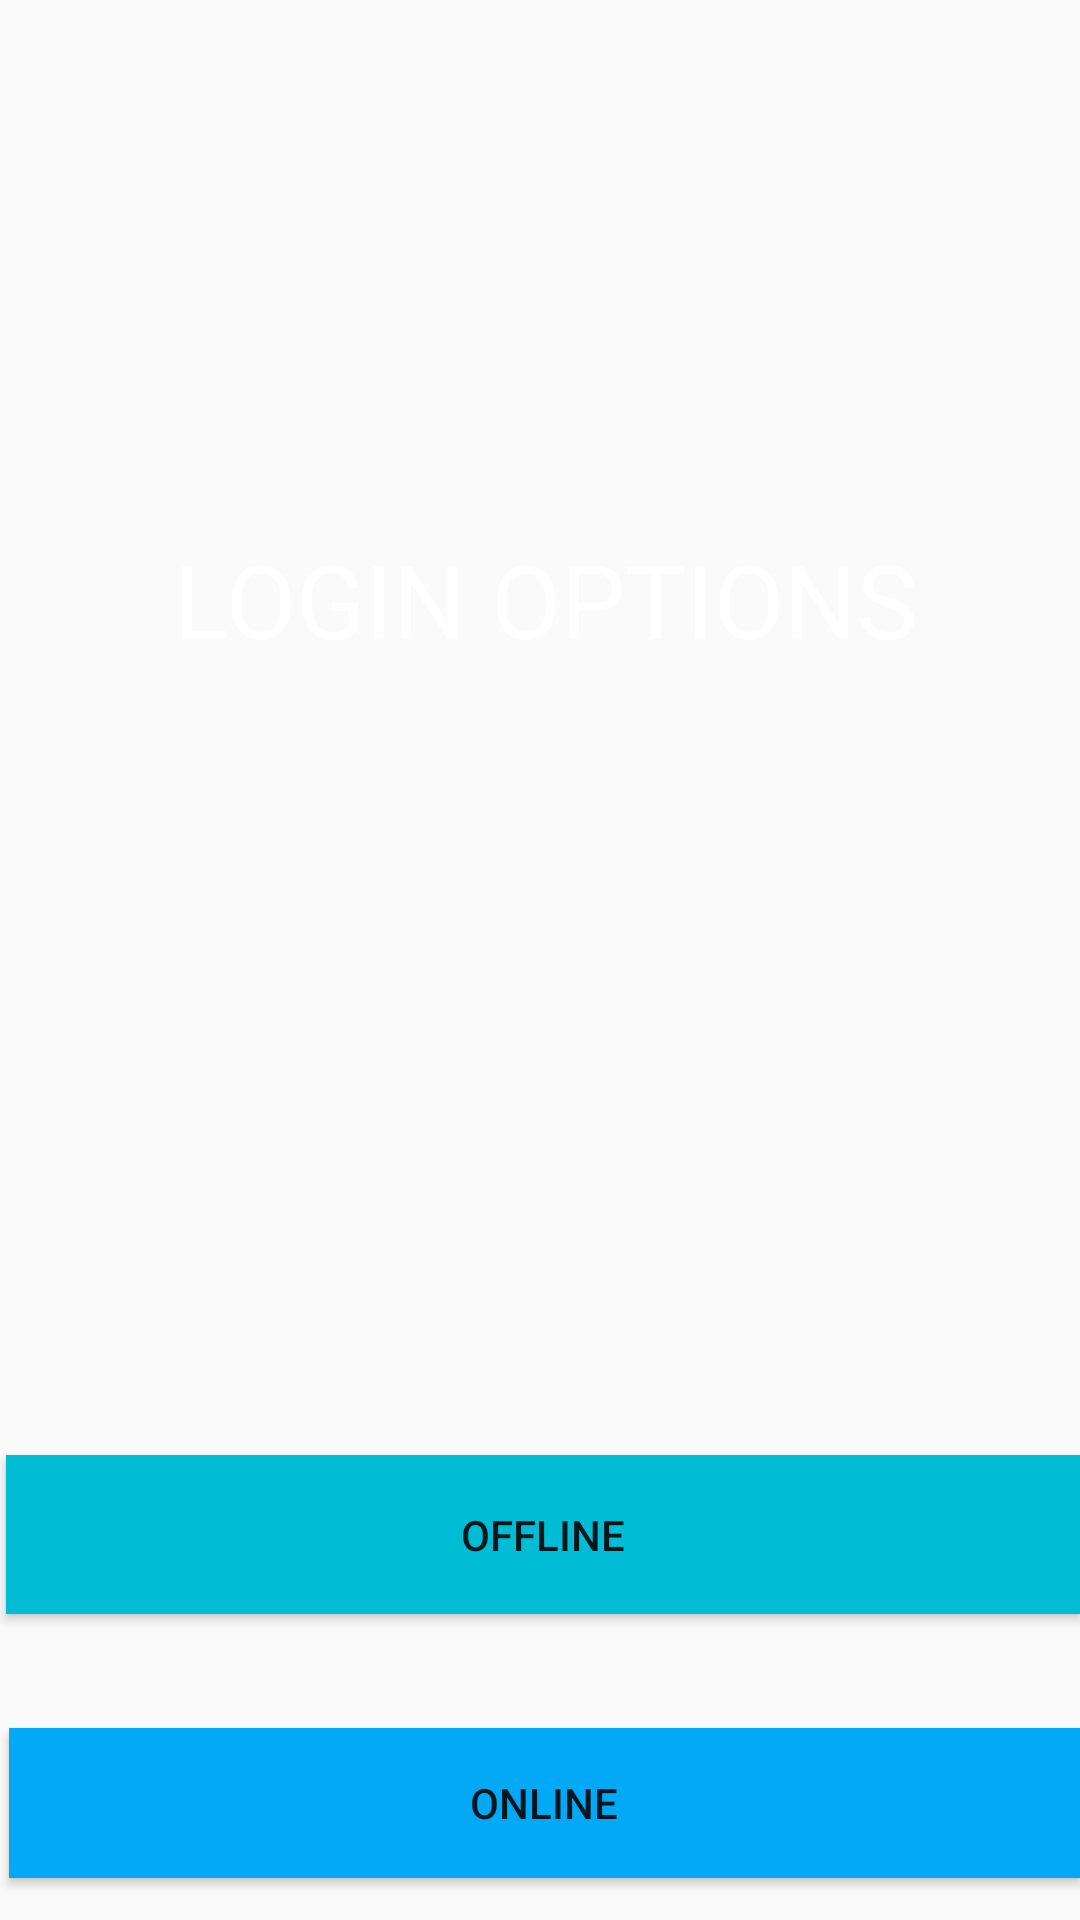

Reconstruct the res/layout file that produces this screen, plus the resources it refers to.
<!-- AndroidManifest.xml: application theme Theme.Controlix -->
<!-- res/layout/activity_offline.xml -->
<?xml version="1.0" encoding="utf-8"?>
<RelativeLayout xmlns:android="http://schemas.android.com/apk/res/android"
    xmlns:app="http://schemas.android.com/apk/res-auto"
    xmlns:tools="http://schemas.android.com/tools"
    android:id="@+id/main"
    android:layout_width="match_parent"
    android:layout_height="match_parent"
    tools:context=".offline"
    android:background="@drawable/theme4">

    <TextView
        android:id="@+id/textView9"
        android:layout_width="259dp"
        android:layout_height="49dp"
        android:layout_alignParentStart="true"
        android:layout_alignParentTop="true"
        android:layout_marginStart="58dp"
        android:layout_marginTop="177dp"
        android:text="LOGIN OPTIONS"
        android:textColor="#FEFFFFFF"
        android:textSize="34sp"
        tools:layout_editor_absoluteX="2dp"
        tools:layout_editor_absoluteY="139dp" />

    <Button
        android:id="@+id/button25"
        android:layout_width="401dp"
        android:layout_height="50dp"
        android:layout_alignParentStart="true"
        android:layout_alignParentTop="true"
        android:layout_marginStart="3dp"
        android:layout_marginTop="576dp"
        android:background="#03A9F4"
        android:text="ONLINE"
        tools:layout_editor_absoluteX="146dp"
        tools:layout_editor_absoluteY="287dp" />

    <Button
        android:id="@+id/button26"
        android:layout_width="match_parent"
        android:layout_height="53dp"
        android:layout_alignParentStart="true"
        android:layout_alignParentBottom="true"
        android:layout_marginStart="2dp"
        android:layout_marginBottom="102dp"
        android:background="#00BCD4"
        android:text="OFFLINE"
        app:layout_constraintBottom_toBottomOf="parent"
        app:layout_constraintEnd_toEndOf="parent"
        app:layout_constraintHorizontal_bias="0.452"
        app:layout_constraintStart_toStartOf="parent"
        app:layout_constraintTop_toTopOf="parent"
        app:layout_constraintVertical_bias="0.554" />
</RelativeLayout>
<!-- resources referenced by this layout -->
<resources>
  <style name="Theme.Controlix" parent="Base.Theme.Controlix" />
  <style name="Base.Theme.Controlix" parent="Theme.AppCompat.DayNight.NoActionBar">
          
          
      </style>
</resources>
